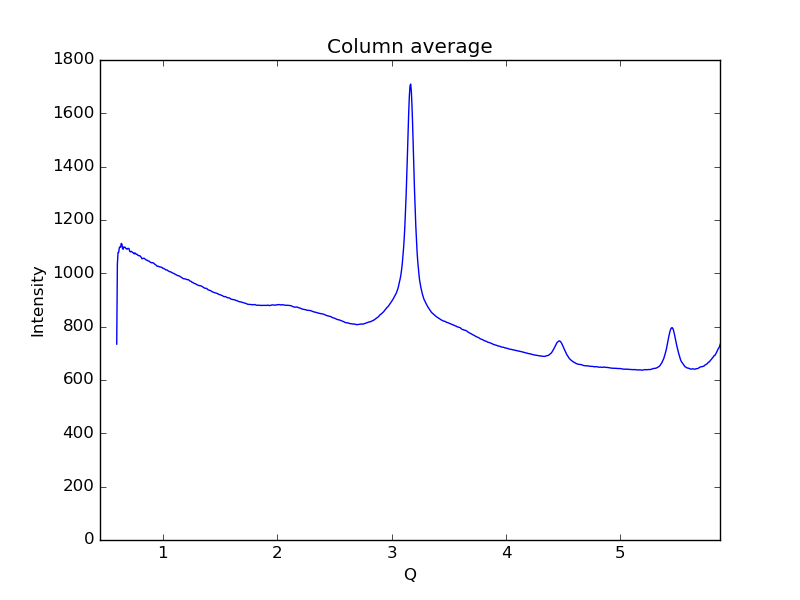

The table this chart was drawn from, first rows:
0.59621693822088684, 734.59
0.6019, 1035
0.6075, 1078
0.6132, 1078
0.6189, 1096
0.6245, 1099
0.6302, 1098
0.6358, 1112
0.6415, 1110
0.6472, 1093
0.6528, 1090
0.6585, 1099
0.6641, 1098
0.6698, 1098
0.6755, 1094
0.6811, 1092
0.6868, 1090
0.6924, 1094
0.6981, 1094
0.7038, 1092
0.7094, 1083
0.7151, 1081
0.7207, 1082
0.7264, 1082
0.7321, 1079
0.7377, 1078
0.7434, 1076
0.749, 1073
0.7547, 1076
0.7603, 1075
0.766, 1072
0.7717, 1071
0.7773, 1071
0.783, 1067
0.7886, 1067
0.7943, 1066
0.8, 1065
0.8056, 1062
0.8113, 1060
0.8169, 1055
0.8226, 1055
0.8283, 1056
0.8339, 1057
0.8396, 1055
0.8452, 1053
0.8509, 1051
0.8566, 1050
0.8622, 1049
0.8679, 1047
0.8735, 1047
0.8792, 1046
0.8849, 1044
0.8905, 1041
0.8962, 1041
0.9018, 1039
0.9075, 1040
0.9132, 1040
0.9188, 1038
0.9245, 1036
0.9301, 1034
0.9358, 1032
... 939 more rows
